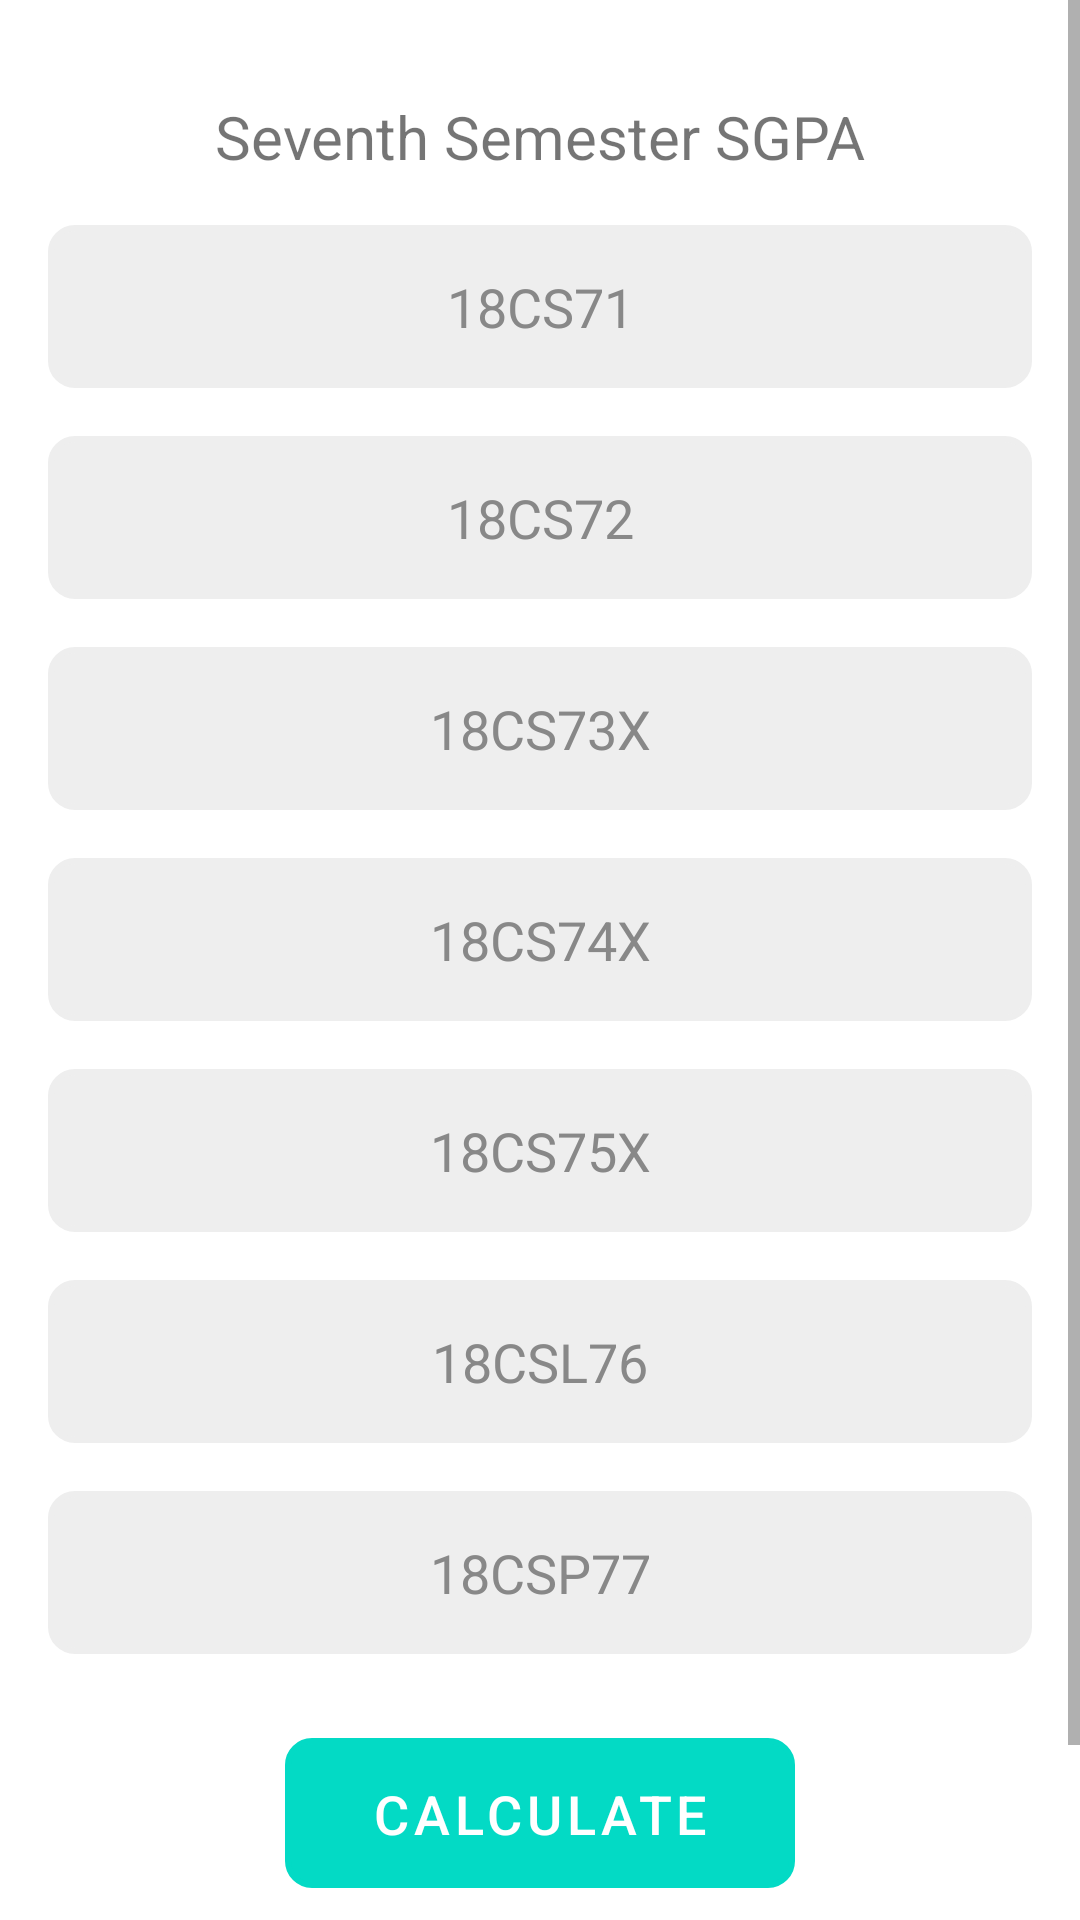

Here is an Android app screen rendered from its layout file. Give the layout XML and the strings, colors and styles it references.
<!-- AndroidManifest.xml: application theme Theme.Studentcalcy -->
<!-- res/layout/activity_main10.xml -->
<?xml version="1.0" encoding="utf-8"?>
<RelativeLayout xmlns:android="http://schemas.android.com/apk/res/android"
    xmlns:app="http://schemas.android.com/apk/res-auto"
    xmlns:tools="http://schemas.android.com/tools"
    android:layout_width="match_parent"
    android:layout_height="match_parent"
    tools:context=".MainActivity10">



    <ScrollView
        android:layout_width="match_parent"
        android:layout_height="match_parent"
        android:orientation="vertical"
        >
        <LinearLayout
            android:layout_width="match_parent"
            android:layout_height="match_parent"
            android:orientation="vertical"
            android:padding="16dp">
            <TextView
                android:layout_width="match_parent"
                android:layout_height="wrap_content"
                android:text="Seventh Semester SGPA"
                android:textSize="20sp"
                android:textAlignment="center"
                android:padding="16dp" />

            <EditText
                android:id="@+id/input17"
                android:layout_width="match_parent"
                android:layout_height="wrap_content"
                android:textAlignment="center"
                android:hint="18CS71"
                android:textColorHint="#888888"
                android:textColor="#000000"
                android:textSize="18sp"
                android:padding="15dp"
                app:cornerRadius="15dp"
                android:backgroundTint="#EEEEEE"
                android:background="@drawable/et_style"
                />
            <View
                android:layout_width="match_parent"
                android:layout_height="16dp" />

            <EditText
                android:id="@+id/input27"
                android:layout_width="match_parent"
                android:layout_height="wrap_content"
                android:textAlignment="center"
                android:hint="18CS72"
                android:textColorHint="#888888"
                android:textColor="#000000"
                android:textSize="18sp"
                android:backgroundTint="#EEEEEE"
                android:background="@drawable/et_style"
                android:padding="15dp" />
            <View
                android:layout_width="match_parent"
                android:layout_height="16dp" />
            <EditText
                android:id="@+id/input37"
                android:layout_width="match_parent"
                android:layout_height="wrap_content"
                android:textAlignment="center"
                android:hint="18CS73X"
                android:textColorHint="#888888"
                android:textColor="#000000"
                android:textSize="18sp"
                android:backgroundTint="#EEEEEE"
                android:background="@drawable/et_style"
                android:padding="15dp" />
            <View
                android:layout_width="match_parent"
                android:layout_height="16dp" />
            <EditText
                android:id="@+id/input47"
                android:layout_width="match_parent"
                android:layout_height="wrap_content"
                android:textAlignment="center"
                android:hint="18CS74X"
                android:textColorHint="#888888"
                android:textColor="#000000"
                android:textSize="18sp"
                android:backgroundTint="#EEEEEE"
                android:background="@drawable/et_style"
                android:padding="15dp" />
            <View
                android:layout_width="match_parent"
                android:layout_height="16dp" />
            <EditText
                android:id="@+id/input57"
                android:layout_width="match_parent"
                android:layout_height="wrap_content"
                android:textAlignment="center"
                android:hint="18CS75X"
                android:textColorHint="#888888"
                android:textColor="#000000"
                android:textSize="18sp"
                android:backgroundTint="#EEEEEE"
                android:background="@drawable/et_style"
                android:padding="15dp"/>
            <View
                android:layout_width="match_parent"
                android:layout_height="16dp" />
            <EditText
                android:id="@+id/input67"
                android:layout_width="match_parent"
                android:layout_height="wrap_content"
                android:textAlignment="center"
                android:hint="18CSL76"
                android:textColorHint="#888888"
                android:textColor="#000000"
                android:textSize="18sp"
                android:backgroundTint="#EEEEEE"
                android:background="@drawable/et_style"
                android:padding="15dp" />
            <View
                android:layout_width="match_parent"
                android:layout_height="16dp" />
            <EditText
                android:id="@+id/input77"
                android:layout_width="match_parent"
                android:layout_height="wrap_content"
                android:textAlignment="center"
                android:hint="18CSP77"
                android:textColorHint="#888888"
                android:textColor="#000000"
                android:textSize="18sp"
                android:backgroundTint="#EEEEEE"
                android:background="@drawable/et_style"
                android:padding="15dp" />
            <View
                android:layout_width="match_parent"
                android:layout_height="16dp" />
            <com.google.android.material.button.MaterialButton
                android:id="@+id/calculate7"
                style="@style/Widget.MaterialComponents.ExtendedFloatingActionButton"
                android:layout_width="170dp"
                android:layout_height="50dp"
                android:layout_margin="12dp"
                android:layout_gravity="center"
                android:text="Calculate SGPA"
                android:textColor="#FFFFFF"
                android:textSize="18sp"
                android:padding="8dp"
                android:backgroundTint="#2196F3"
                android:background="@drawable/et_style"
                />
            <View
                android:layout_width="match_parent"
                android:layout_height="16dp" />
            <TextView
                android:id="@+id/output7"
                android:layout_width="match_parent"
                android:layout_height="wrap_content"
                android:textAlignment="center"
                android:text="Output"
                android:textSize="23dp"/>

        </LinearLayout>

    </ScrollView>
</RelativeLayout>
<!-- resources referenced by this layout -->
<resources>
  <!-- drawable et_style (drawable) -->
  <?xml version="1.0" encoding="utf-8"?>
  <shape xmlns:android="http://schemas.android.com/apk/res/android" android:shape="rectangle">
      <stroke
          android:width="2dp"
          android:color="#EEEEEE"
          />
      <corners android:radius="8dp"/>
  </shape>
  <style name="Theme.Studentcalcy" parent="Theme.MaterialComponents.DayNight.DarkActionBar">
          
          <item name="colorPrimary">#FF9800</item>
          <item name="colorPrimaryVariant">#FFC107</item>
          <item name="colorOnPrimary">@color/white</item>
          
          <item name="colorSecondary">@color/teal_200</item>
          <item name="colorSecondaryVariant">@color/teal_700</item>
          <item name="colorOnSecondary">@color/black</item>
          
          <item name="android:statusBarColor">?attr/colorPrimaryVariant</item>
          
      </style>
  <!-- not gathered from this repository: default colours our renderer supplied (Android Studio template values) -->
  <color name="teal_200">#FF03DAC5</color>
  <color name="teal_700">#FF018786</color>
  <color name="black">#FF000000</color>
  <color name="white">#FFFFFFFF</color>
</resources>
